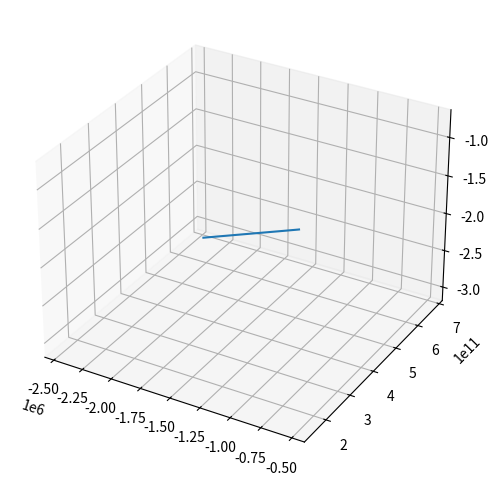
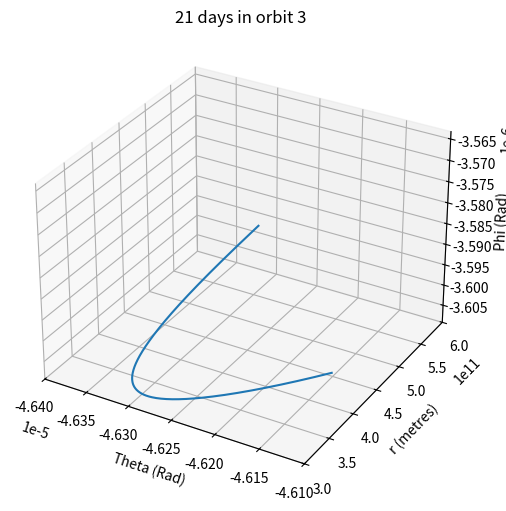

Here is the Python script that generated these plots, in order:
# -*- coding: utf-8 -*-
"""
Spyder Editor

This is a temporary script file.
"""
import numpy as np
import math 
import matplotlib.pyplot as plt
import matplotlib 
from scipy import integrate
from matplotlib.figure import Figure 


G = 6.674*10-11
m1 = 1.989*10**30
m2 = 5.972*10**24
mass_of_jwt = 6000
time_start_orbit = 0
time_end_orbit = 21
delta_vee = 150

# Functions to define the initial conditions for certain orbits outlined by NASA
def orbit1():
    
    # Initial conditions for orbit 1
    r1i = -4173087+151*10**9
    r2i = 5523
    p1i = math.tan(-6944925/r1i) 
    p2i = math.tan(-8120/r1i)
    q1i = math.tan(-538178/r1i) 
    q2i = math.tan(-972/r1i)
    return r1i, r2i, p1i, p2i, q1i, q2i

def orbit2():
    
    # Initial conditions for orbit 2
    r1i = 158222184+151*10**9
    r2i = -2048
    p1i = math.tan(35826901/r1i) 
    p2i = math.tan(-1/r1i)
    q1i = math.tan(-9272235/r1i)
    q2i = math.tan(-73/r1i)
    return r1i, r2i, p1i, p2i, q1i, q2i

def orbit3():
    
    # Initial conditions for orbit 2
    r1i = 1327098182+151*10**9
    r2i = 125
    p1i = math.tan(280369000/r1i) 
    p2i = math.tan( 144/r1i)
    q1i = math.tan(9696150/r1i)
    q2i = math.tan(46/r1i)
    return r1i, r2i, p1i, p2i, q1i, q2i


def orbit_trial():
    # Distance r
    r1i= 151*10**9
    
    # r dot 
    r2i= 200
    
    # Angle theta 
    p1i= -2.3725*10**-7
    
    # Theta dot
    p2i= 6.63*10**2
    
    # Angle phi
    q1i= -2.3765*10**-7
    
    # Phi dot 
    q2i= -4.83*10**-2
    return r1i, r2i, p1i, p2i, q1i, q2i



# Function using solve`_ivp in scipy to solve the set of differential equations found 
## using the Lagrange equations and returning the solutions as an array called variable sol
def integration(time_end_orbit, r1i, r2i, p1i, p2i, q1i, q2i):
    
    time_end_orbit = time_end_orbit
    
    def ode(t, r):
        
        r1, r2, p1, p2, q1, q2 = r
        
        r1_dot = r2
        r2_dot = r1 * ((p2**2) + ((math.sin(p1))**2 * (q2**2))) + ( G * (m1 - m2)/(r1**2) )  
        p1_dot = p2
        p2_dot = ( (math.sin(p1)) * (math.cos(p1)) * (q2**2) ) - ( (2 * r2 * p2)/r1 )
        q1_dot = q2
        q2_dot = - ( (( 2 * r2 * q2 )/r1) + ( 2 * ( (math.cos(p1))/(math.sin(p1)) ) * p2 * q2 ) )
        
        return r1_dot, r2_dot, p1_dot, p2_dot, q1_dot, q2_dot
    
    number_of_integrations = 400
    
    sol = integrate.solve_ivp(ode,[0, time_end_orbit], [r1i,r2i,p1i,p2i,q1i,q2i], t_eval = np.linspace(0, time_end_orbit, number_of_integrations))    

    return sol 

# Function to change the spherical coordinate system to a cartesian coordinate system    
def change_to_cartesian(sol):
    
    x_values_list = []
    y_values_list = []
    z_values_list = []
    
    for i in range(0, len(sol.y[0])):
        x_value = sol.y[0, i] * math.cos(sol.y[2, i]) * math.cos(sol.y[4, i])
        x_values_list.append(x_value)
        
        y_value = sol.y[0, i] * math.cos(sol.y[2, i]) * math.sin(sol.y[4, i])
        y_values_list.append(y_value)
        
        z_value = sol.y[0, i] * math.sin(sol.y[2, i])
        z_values_list.append(z_value)
    return  x_values_list , y_values_list , z_values_list


def graph(orbit):
    
    r1i, r2i, p1i, p2i, q1i, q2i = orbit
        
    sol = (integration(time_end_orbit, r1i, r2i, p1i, p2i, q1i, q2i) ) 
    
    x_values_list , y_values_list , z_values_list = change_to_cartesian(sol)  
    
    # Graphing
    plt.figure(figsize=(6, 6), dpi=100)
    
    ax1 = plt.axes(projection = '3d')
    ax1.plot( y_values_list, x_values_list,z_values_list)
           
    figure2 = plt.figure(2,figsize=(6, 6), dpi=100)
    ax2 = plt.axes(projection = '3d')
    ax2.set_title('21 days in orbit 3')
    ax2.set_xlabel("Theta (Rad)")
    ax2.set_ylabel("r (metres)")
    ax2.set_zlabel("Phi (Rad)")
    ax2.set_ylim(3*10**11,6*10**11)
    ax2.set_xlim(-4.64*10**-5,-4.61*10**-5)
    # ax2.set_zlim(-3.59*10**-6,-3.605*10**-6)
    ax2.plot(sol.y[2],
            sol.y[0],
            sol.y[4])
    
    plt.show()

def deltaV(orbit):
        
    r1i, r2i, p1i, p2i, q1i, q2i = orbit
    sol = (integration(time_end_orbit, r1i, r2i, p1i, p2i, q1i, q2i) )
    x_values_list , y_values_list , z_values_list = change_to_cartesian(sol)
    
    # Calculate the potential energy
    distance_from_origin = math.sqrt(((x_values_list[-1] - x_values_list[0]) ** 2) + ((y_values_list[-1] - y_values_list[0]) ** 2) + ((z_values_list[-1] - z_values_list[0]) ** 2))
    U = -G*((m1*mass_of_jwt/distance_from_origin)+(m2*mass_of_jwt/(15*10**5)))
    # Calculate the kinetic energy
    current_velocity= math.sqrt(sol.y[1, -1] ** 2) + (sol.y[3, -1] ** 2) + (sol.y[5, -1] ** 2)
    initial_velocit = math.sqrt(r2i**2 +p2i**2 + q2i**2)
    delta_vi = initial_velocit - current_velocity
    
    return delta_vi,U


delta_vi,U = deltaV(orbit3())
graph(orbit1())
print("delta v for single manouvre:" , delta_vi)
print('U:', U)


